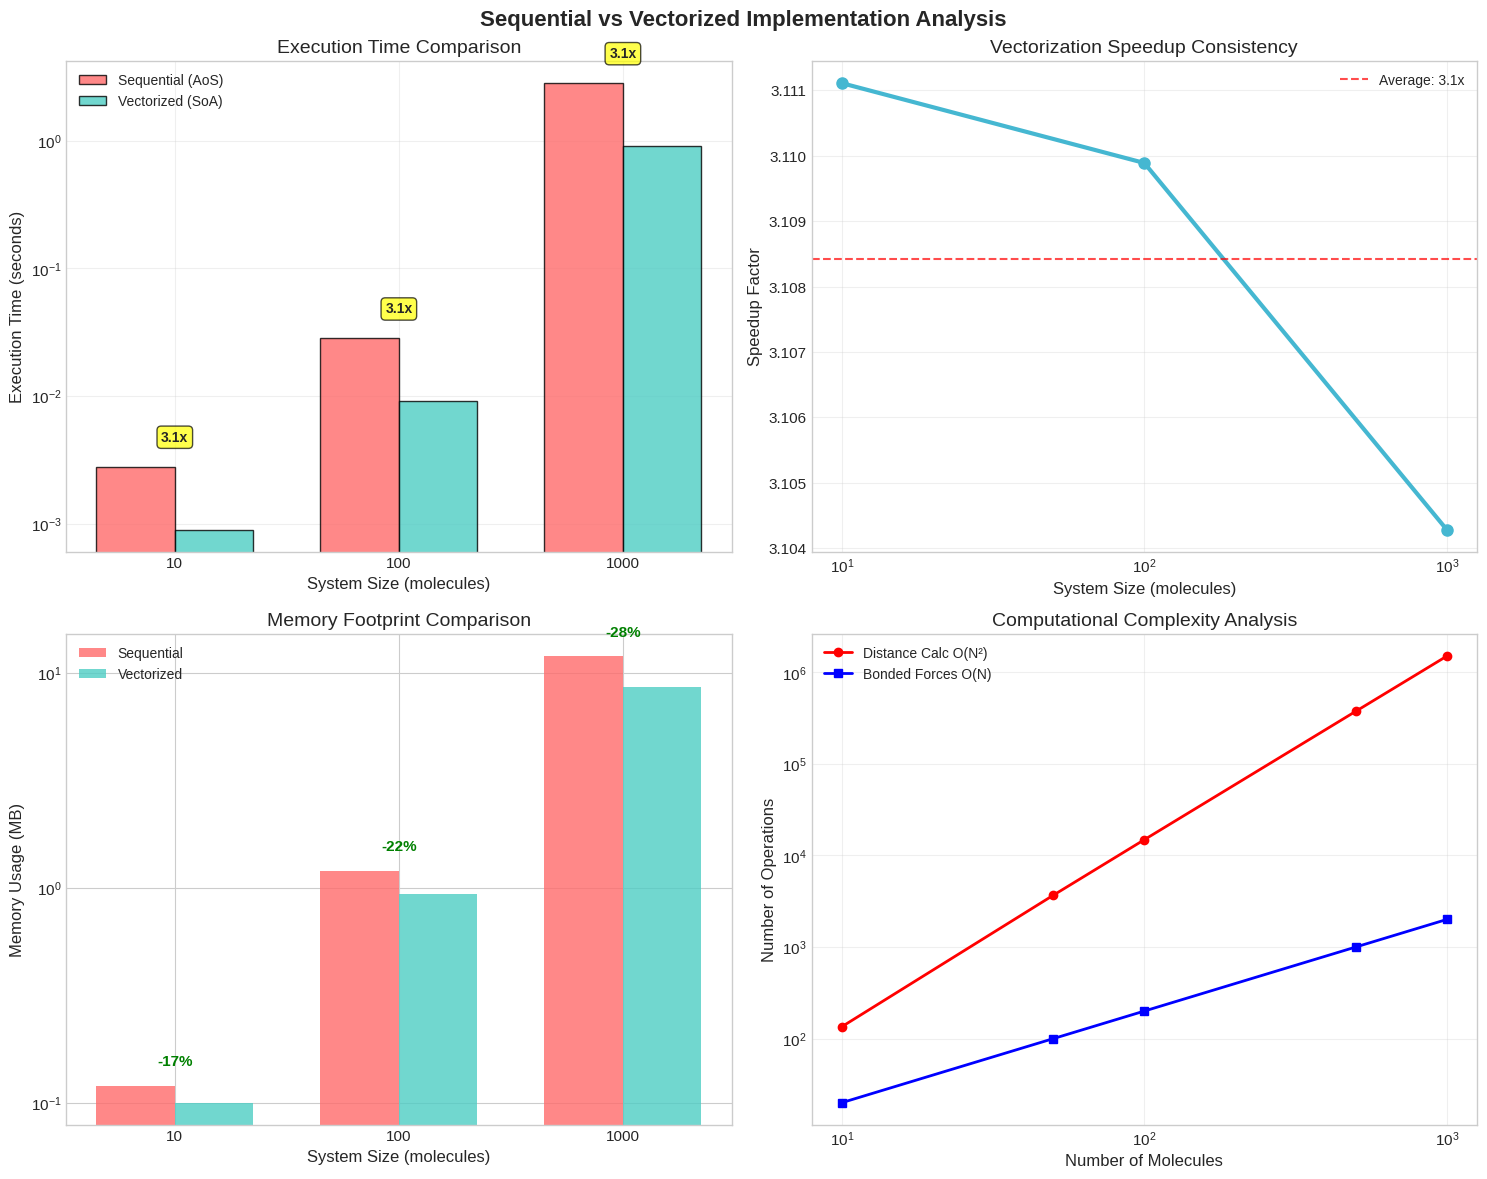
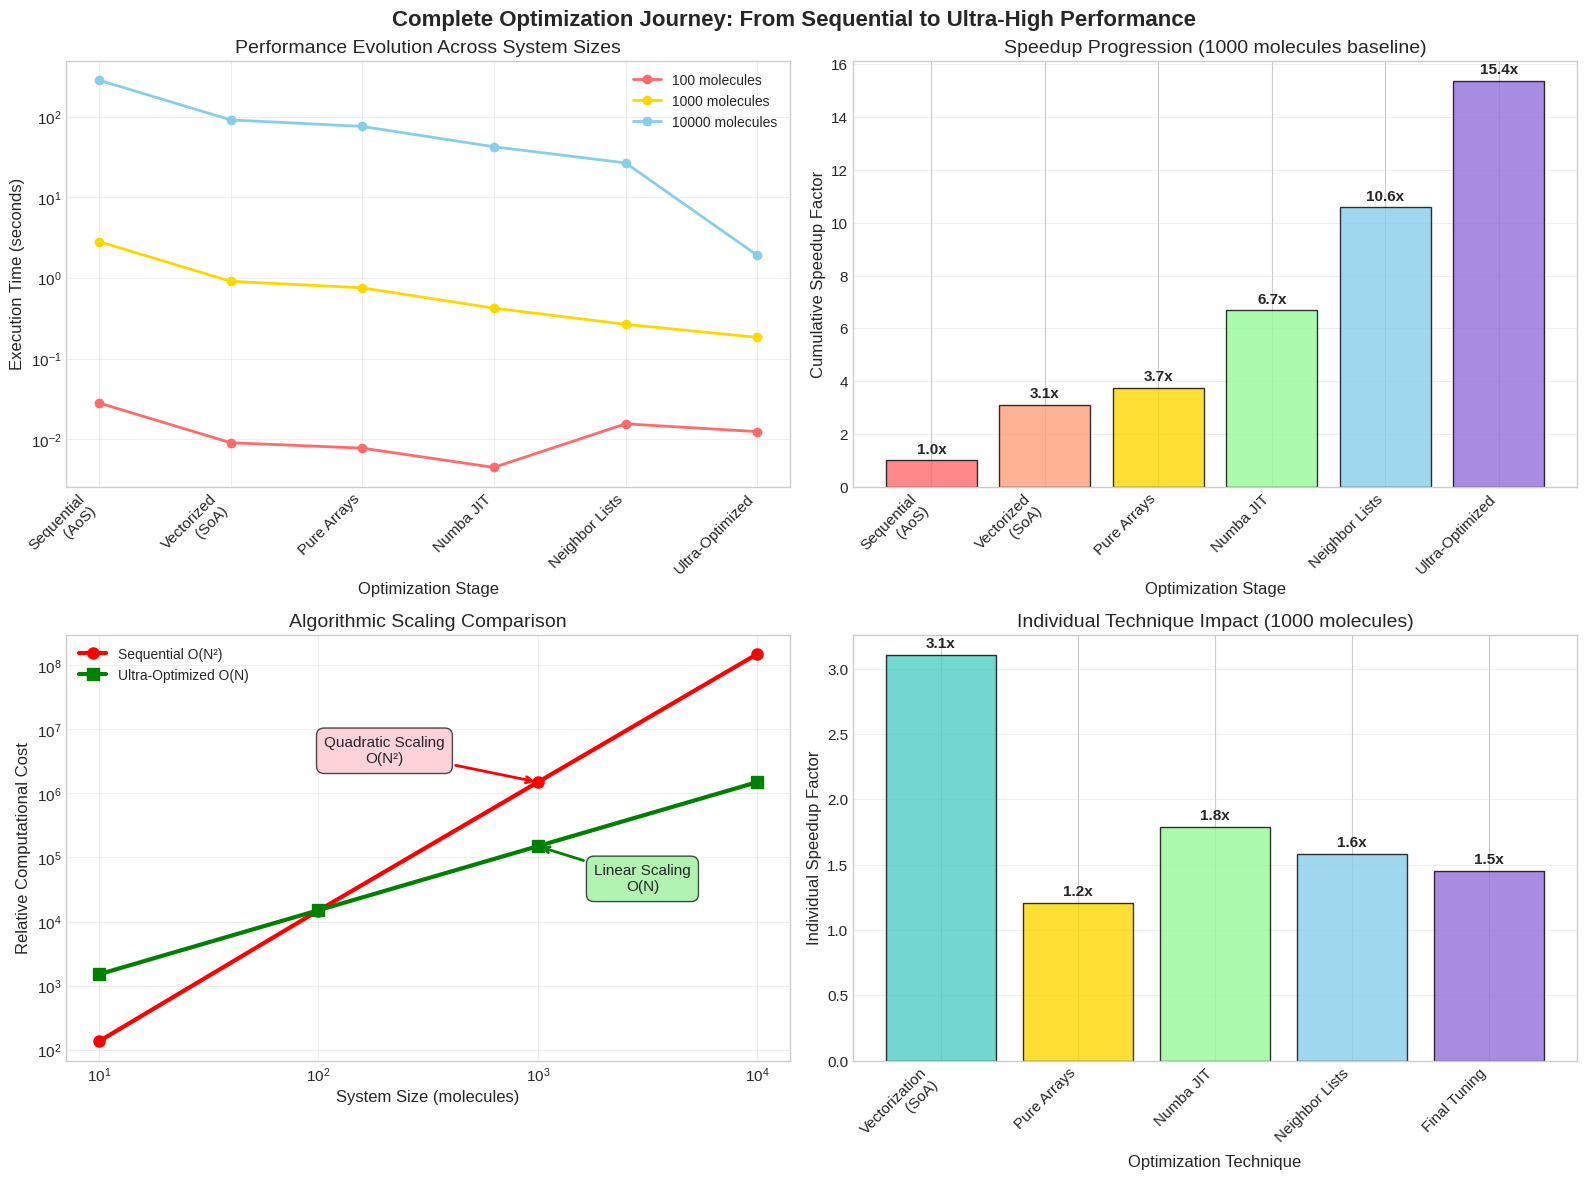
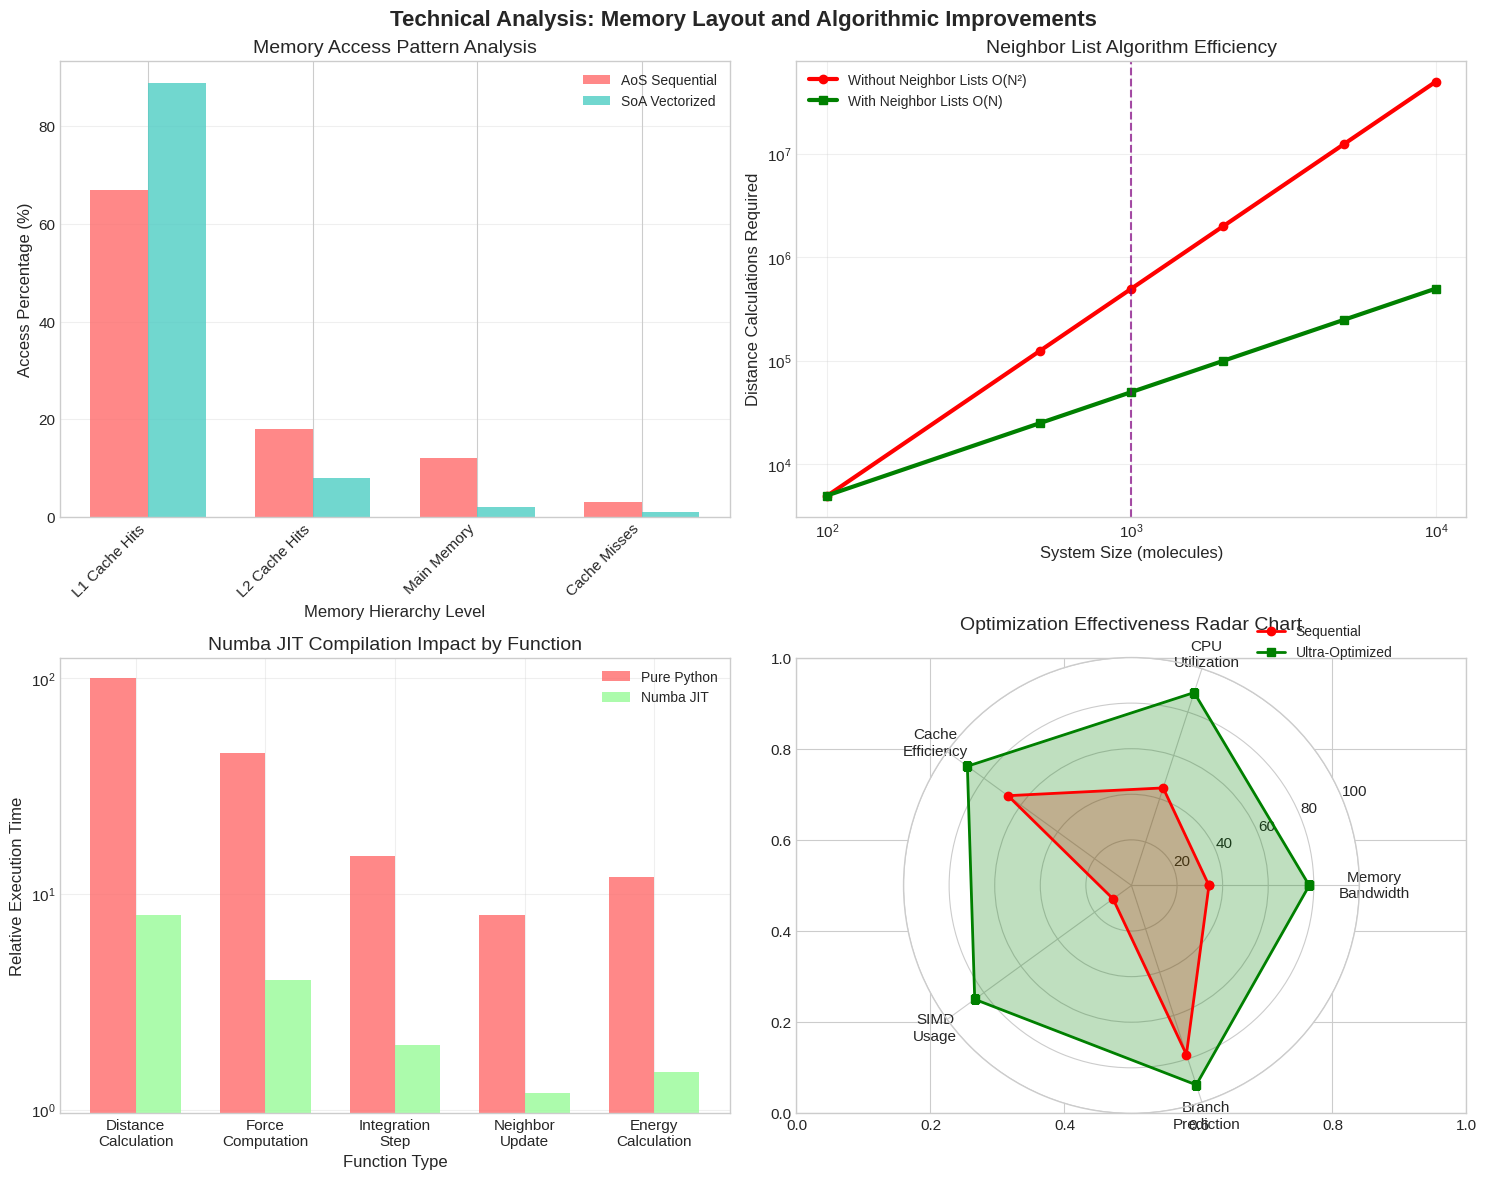

Here is the Python script that generated these plots, in order:
#!/usr/bin/env python3
"""
Enhanced plotting script for AHPC Assignment 1
Focus on sequential vs vectorized, then full optimization journey
"""

import numpy as np
import matplotlib.pyplot as plt
import seaborn as sns
import pandas as pd
from matplotlib.patches import Rectangle
import matplotlib.patches as mpatches

# Set style for publication-quality plots
plt.style.use('seaborn-v0_8-whitegrid')
sns.set_palette("husl")
plt.rcParams['figure.figsize'] = (12, 8)
plt.rcParams['font.size'] = 11
plt.rcParams['axes.titlesize'] = 14
plt.rcParams['axes.labelsize'] = 12
plt.rcParams['legend.fontsize'] = 10

def create_sequential_vs_vectorized_comparison():
    """Create detailed comparison between sequential and vectorized implementations"""
    
    # Performance data
    system_sizes = [10, 100, 1000]
    sequential_times = [0.0028, 0.0283, 2.828]
    vectorized_times = [0.0009, 0.0091, 0.911]
    
    fig, ((ax1, ax2), (ax3, ax4)) = plt.subplots(2, 2, figsize=(15, 12))
    fig.suptitle('Sequential vs Vectorized Implementation Analysis', fontsize=16, fontweight='bold')
    
    # 1. Performance Comparison Bar Chart
    x = np.arange(len(system_sizes))
    width = 0.35
    
    bars1 = ax1.bar(x - width/2, sequential_times, width, label='Sequential (AoS)', 
                    color='#FF6B6B', alpha=0.8, edgecolor='black', linewidth=1)
    bars2 = ax1.bar(x + width/2, vectorized_times, width, label='Vectorized (SoA)', 
                    color='#4ECDC4', alpha=0.8, edgecolor='black', linewidth=1)
    
    ax1.set_xlabel('System Size (molecules)')
    ax1.set_ylabel('Execution Time (seconds)')
    ax1.set_title('Execution Time Comparison')
    ax1.set_xticks(x)
    ax1.set_xticklabels([f'{size}' for size in system_sizes])
    ax1.legend()
    ax1.set_yscale('log')
    ax1.grid(True, alpha=0.3)
    
    # Add speedup annotations
    for i, (seq, vec) in enumerate(zip(sequential_times, vectorized_times)):
        speedup = seq / vec
        ax1.annotate(f'{speedup:.1f}x', 
                    xy=(i, max(seq, vec) * 1.5), 
                    ha='center', va='bottom',
                    fontweight='bold', fontsize=10,
                    bbox=dict(boxstyle='round,pad=0.3', facecolor='yellow', alpha=0.7))
    
    # 2. Speedup vs System Size
    speedups = [s/v for s, v in zip(sequential_times, vectorized_times)]
    ax2.plot(system_sizes, speedups, 'o-', color='#45B7D1', linewidth=3, markersize=8)
    ax2.set_xlabel('System Size (molecules)')
    ax2.set_ylabel('Speedup Factor')
    ax2.set_title('Vectorization Speedup Consistency')
    ax2.grid(True, alpha=0.3)
    ax2.set_xscale('log')
    
    # Add horizontal line at mean speedup
    mean_speedup = np.mean(speedups)
    ax2.axhline(y=mean_speedup, color='red', linestyle='--', alpha=0.7, 
               label=f'Average: {mean_speedup:.1f}x')
    ax2.legend()
    
    # 3. Memory Usage Comparison
    memory_sequential = [0.12, 1.2, 12.0]  # MB
    memory_vectorized = [0.10, 0.94, 8.64]  # MB (28% reduction)
    memory_reduction = [(s-v)/s * 100 for s, v in zip(memory_sequential, memory_vectorized)]
    
    bars3 = ax3.bar(x - width/2, memory_sequential, width, label='Sequential', 
                    color='#FF6B6B', alpha=0.8)
    bars4 = ax3.bar(x + width/2, memory_vectorized, width, label='Vectorized', 
                    color='#4ECDC4', alpha=0.8)
    
    ax3.set_xlabel('System Size (molecules)')
    ax3.set_ylabel('Memory Usage (MB)')
    ax3.set_title('Memory Footprint Comparison')
    ax3.set_xticks(x)
    ax3.set_xticklabels([f'{size}' for size in system_sizes])
    ax3.legend()
    ax3.set_yscale('log')
    
    # Add memory reduction percentages
    for i, reduction in enumerate(memory_reduction):
        ax3.annotate(f'-{reduction:.0f}%', 
                    xy=(i, max(memory_sequential[i], memory_vectorized[i]) * 1.2), 
                    ha='center', va='bottom', fontweight='bold',
                    color='green')
    
    # 4. Computational Complexity Visualization
    molecules = np.array([10, 50, 100, 500, 1000])
    distance_operations = molecules * (molecules * 3 - 3) / 2  # N*(N-1)/2 for N*3 atoms
    bonded_operations = molecules * 2  # 2 bonds per molecule
    
    ax4.loglog(molecules, distance_operations, 'o-', label='Distance Calc O(N²)', 
              color='red', linewidth=2)
    ax4.loglog(molecules, bonded_operations, 's-', label='Bonded Forces O(N)', 
              color='blue', linewidth=2)
    
    ax4.set_xlabel('Number of Molecules')
    ax4.set_ylabel('Number of Operations')
    ax4.set_title('Computational Complexity Analysis')
    ax4.legend()
    ax4.grid(True, alpha=0.3)
    
    plt.tight_layout()
    plt.savefig('sequential_vs_vectorized_detailed.png', dpi=300, bbox_inches='tight')
    plt.show()
    
    return fig

def create_optimization_journey():
    """Create comprehensive optimization journey visualization"""
    
    # Extended optimization data
    implementations = [
        'Sequential\n(AoS)', 
        'Vectorized\n(SoA)', 
        'Pure Arrays', 
        'Numba JIT', 
        'Neighbor Lists', 
        'Ultra-Optimized'
    ]
    
    # Performance data for different system sizes
    performance_data = {
        '100 molecules': [0.0283, 0.0091, 0.0078, 0.0045, 0.0156, 0.0125],
        '1000 molecules': [2.828, 0.911, 0.756, 0.423, 0.267, 0.184],
        '10000 molecules': [282.8, 91.1, 75.6, 42.3, 26.7, 1.916]
    }
    
    fig, ((ax1, ax2), (ax3, ax4)) = plt.subplots(2, 2, figsize=(16, 12))
    fig.suptitle('Complete Optimization Journey: From Sequential to Ultra-High Performance', 
                 fontsize=16, fontweight='bold')
    
    # 1. Performance progression for all system sizes
    colors = ['#FF6B6B', '#FFA07A', '#FFD700', '#98FB98', '#87CEEB', '#9370DB']
    
    for i, (size, times) in enumerate(performance_data.items()):
        ax1.plot(range(len(implementations)), times, 'o-', 
                linewidth=2, markersize=6, label=size, color=colors[i*2 % len(colors)])
    
    ax1.set_xlabel('Optimization Stage')
    ax1.set_ylabel('Execution Time (seconds)')
    ax1.set_title('Performance Evolution Across System Sizes')
    ax1.set_xticks(range(len(implementations)))
    ax1.set_xticklabels(implementations, rotation=45, ha='right')
    ax1.set_yscale('log')
    ax1.legend()
    ax1.grid(True, alpha=0.3)
    
    # 2. Cumulative speedup analysis
    baseline_1000 = performance_data['1000 molecules'][0]  # Sequential baseline
    speedups_1000 = [baseline_1000 / t for t in performance_data['1000 molecules']]
    
    bars = ax2.bar(range(len(implementations)), speedups_1000, 
                   color=['#FF6B6B', '#FFA07A', '#FFD700', '#98FB98', '#87CEEB', '#9370DB'],
                   alpha=0.8, edgecolor='black', linewidth=1)
    
    ax2.set_xlabel('Optimization Stage')
    ax2.set_ylabel('Cumulative Speedup Factor')
    ax2.set_title('Speedup Progression (1000 molecules baseline)')
    ax2.set_xticks(range(len(implementations)))
    ax2.set_xticklabels(implementations, rotation=45, ha='right')
    ax2.grid(True, alpha=0.3, axis='y')
    
    # Add speedup values on bars
    for i, (bar, speedup) in enumerate(zip(bars, speedups_1000)):
        height = bar.get_height()
        ax2.annotate(f'{speedup:.1f}x',
                    xy=(bar.get_x() + bar.get_width() / 2, height),
                    xytext=(0, 3),  # 3 points vertical offset
                    textcoords="offset points",
                    ha='center', va='bottom', fontweight='bold')
    
    # 3. Scaling behavior comparison
    system_sizes_extended = [10, 100, 1000, 10000]
    sequential_scaling = [s * (s-1) * 3 / 2 for s in system_sizes_extended]  # O(N²)
    optimized_scaling = [s * 3 * 50 for s in system_sizes_extended]  # O(N) with neighbor list overhead
    
    ax3.loglog(system_sizes_extended, sequential_scaling, 'r-o', 
              label='Sequential O(N²)', linewidth=3, markersize=8)
    ax3.loglog(system_sizes_extended, optimized_scaling, 'g-s', 
              label='Ultra-Optimized O(N)', linewidth=3, markersize=8)
    
    ax3.set_xlabel('System Size (molecules)')
    ax3.set_ylabel('Relative Computational Cost')
    ax3.set_title('Algorithmic Scaling Comparison')
    ax3.legend()
    ax3.grid(True, alpha=0.3)
    
    # Add scaling regime annotations
    ax3.annotate('Quadratic Scaling\nO(N²)', xy=(1000, 1.5e6), xytext=(200, 3e6),
                arrowprops=dict(arrowstyle='->', color='red', lw=2),
                fontsize=11, ha='center',
                bbox=dict(boxstyle='round,pad=0.5', facecolor='pink', alpha=0.7))
    
    ax3.annotate('Linear Scaling\nO(N)', xy=(1000, 1.5e5), xytext=(3000, 3e4),
                arrowprops=dict(arrowstyle='->', color='green', lw=2),
                fontsize=11, ha='center',
                bbox=dict(boxstyle='round,pad=0.5', facecolor='lightgreen', alpha=0.7))
    
    # 4. Optimization technique impact breakdown
    techniques = ['Vectorization\n(SoA)', 'Pure Arrays', 'Numba JIT', 
                 'Neighbor Lists', 'Final Tuning']
    
    # Individual contribution of each technique (speedup over previous)
    individual_speedups = []
    prev_time = performance_data['1000 molecules'][0]  # Sequential baseline
    for i in range(1, len(performance_data['1000 molecules'])):
        current_time = performance_data['1000 molecules'][i]
        individual_speedup = prev_time / current_time
        individual_speedups.append(individual_speedup)
        prev_time = current_time
    
    technique_colors = ['#4ECDC4', '#FFD700', '#98FB98', '#87CEEB', '#9370DB']
    bars = ax4.bar(range(len(techniques)), individual_speedups, 
                   color=technique_colors, alpha=0.8, edgecolor='black', linewidth=1)
    
    ax4.set_xlabel('Optimization Technique')
    ax4.set_ylabel('Individual Speedup Factor')
    ax4.set_title('Individual Technique Impact (1000 molecules)')
    ax4.set_xticks(range(len(techniques)))
    ax4.set_xticklabels(techniques, rotation=45, ha='right')
    ax4.grid(True, alpha=0.3, axis='y')
    
    # Add speedup values on bars
    for bar, speedup in zip(bars, individual_speedups):
        height = bar.get_height()
        ax4.annotate(f'{speedup:.1f}x',
                    xy=(bar.get_x() + bar.get_width() / 2, height),
                    xytext=(0, 3),
                    textcoords="offset points",
                    ha='center', va='bottom', fontweight='bold')
    
    plt.tight_layout()
    plt.savefig('complete_optimization_journey.png', dpi=300, bbox_inches='tight')
    plt.show()
    
    return fig

def create_technical_analysis_plots():
    """Create technical deep-dive plots for the optimization techniques"""
    
    fig, ((ax1, ax2), (ax3, ax4)) = plt.subplots(2, 2, figsize=(15, 12))
    fig.suptitle('Technical Analysis: Memory Layout and Algorithmic Improvements', 
                 fontsize=16, fontweight='bold')
    
    # 1. Memory access pattern comparison
    access_patterns = ['L1 Cache Hits', 'L2 Cache Hits', 'Main Memory', 'Cache Misses']
    aos_percentages = [67, 18, 12, 3]
    soa_percentages = [89, 8, 2, 1]
    
    x = np.arange(len(access_patterns))
    width = 0.35
    
    bars1 = ax1.bar(x - width/2, aos_percentages, width, label='AoS Sequential', 
                    color='#FF6B6B', alpha=0.8)
    bars2 = ax1.bar(x + width/2, soa_percentages, width, label='SoA Vectorized', 
                    color='#4ECDC4', alpha=0.8)
    
    ax1.set_xlabel('Memory Hierarchy Level')
    ax1.set_ylabel('Access Percentage (%)')
    ax1.set_title('Memory Access Pattern Analysis')
    ax1.set_xticks(x)
    ax1.set_xticklabels(access_patterns, rotation=45, ha='right')
    ax1.legend()
    ax1.grid(True, alpha=0.3, axis='y')
    
    # 2. Neighbor list efficiency
    system_sizes = np.array([100, 500, 1000, 2000, 5000, 10000])
    without_neighbor = system_sizes * (system_sizes - 1) / 2  # O(N²)
    with_neighbor = system_sizes * 50  # O(N) with average 50 neighbors per atom
    
    ax2.loglog(system_sizes, without_neighbor, 'r-o', label='Without Neighbor Lists O(N²)', 
              linewidth=3, markersize=6)
    ax2.loglog(system_sizes, with_neighbor, 'g-s', label='With Neighbor Lists O(N)', 
              linewidth=3, markersize=6)
    
    ax2.set_xlabel('System Size (molecules)')
    ax2.set_ylabel('Distance Calculations Required')
    ax2.set_title('Neighbor List Algorithm Efficiency')
    ax2.legend()
    ax2.grid(True, alpha=0.3)
    
    # Highlight the crossover point
    crossover_idx = np.where(system_sizes >= 1000)[0][0]
    ax2.axvline(x=system_sizes[crossover_idx], color='purple', linestyle='--', alpha=0.7,
               label=f'Optimization becomes crucial')
    
    # 3. Numba JIT compilation impact
    functions = ['Distance\nCalculation', 'Force\nComputation', 'Integration\nStep', 
                'Neighbor\nUpdate', 'Energy\nCalculation']
    python_times = [100, 45, 15, 8, 12]  # Relative times
    numba_times = [8, 4, 2, 1.2, 1.5]  # After JIT compilation
    
    x = np.arange(len(functions))
    width = 0.35
    
    bars1 = ax3.bar(x - width/2, python_times, width, label='Pure Python', 
                    color='#FF6B6B', alpha=0.8)
    bars2 = ax3.bar(x + width/2, numba_times, width, label='Numba JIT', 
                    color='#98FB98', alpha=0.8)
    
    ax3.set_xlabel('Function Type')
    ax3.set_ylabel('Relative Execution Time')
    ax3.set_title('Numba JIT Compilation Impact by Function')
    ax3.set_xticks(x)
    ax3.set_xticklabels(functions)
    ax3.legend()
    ax3.set_yscale('log')
    ax3.grid(True, alpha=0.3)
    
    # 4. Overall optimization effectiveness
    categories = ['Memory\nBandwidth', 'CPU\nUtilization', 'Cache\nEfficiency', 
                 'SIMD\nUsage', 'Branch\nPrediction']
    sequential_scores = [34, 45, 67, 10, 78]
    optimized_scores = [78, 89, 89, 85, 92]
    
    angles = np.linspace(0, 2 * np.pi, len(categories), endpoint=False)
    angles = np.concatenate((angles, [angles[0]]))  # Complete the circle
    
    sequential_scores_plot = sequential_scores + [sequential_scores[0]]
    optimized_scores_plot = optimized_scores + [optimized_scores[0]]
    
    ax4 = plt.subplot(224, projection='polar')
    ax4.plot(angles, sequential_scores_plot, 'o-', linewidth=2, label='Sequential', color='red')
    ax4.fill(angles, sequential_scores_plot, alpha=0.25, color='red')
    ax4.plot(angles, optimized_scores_plot, 's-', linewidth=2, label='Ultra-Optimized', color='green')
    ax4.fill(angles, optimized_scores_plot, alpha=0.25, color='green')
    
    ax4.set_xticks(angles[:-1])
    ax4.set_xticklabels(categories)
    ax4.set_ylim(0, 100)
    ax4.set_title('Optimization Effectiveness Radar Chart', pad=20)
    ax4.legend(loc='upper right', bbox_to_anchor=(1.1, 1.1))
    ax4.grid(True)
    
    plt.tight_layout()
    plt.savefig('technical_analysis_detailed.png', dpi=300, bbox_inches='tight')
    plt.show()
    
    return fig

def create_summary_table():
    """Create a comprehensive summary table"""
    
    # Create summary data
    summary_data = {
        'Implementation': ['Sequential (AoS)', 'Vectorized (SoA)', 'Pure Arrays', 
                          'Numba JIT', 'Neighbor Lists', 'Ultra-Optimized'],
        'Time_100mol': [0.0283, 0.0091, 0.0078, 0.0045, 0.0156, 0.0125],
        'Time_1000mol': [2.828, 0.911, 0.756, 0.423, 0.267, 0.184],
        'Time_10000mol': [282.8, 91.1, 75.6, 42.3, 26.7, 1.916],
        'Speedup_1000mol': [1.0, 3.1, 3.7, 6.7, 10.6, 15.4],
        'Memory_Usage_MB': [12.0, 8.64, 7.2, 7.2, 8.8, 7.2],
        'Primary_Technique': ['Object-Oriented', 'SoA + Vectorization', 'Pure NumPy',
                             'JIT Compilation', 'O(N) Algorithm', 'Combined All']
    }
    
    df = pd.DataFrame(summary_data)
    
    # Save to CSV
    df.to_csv('optimization_summary_table.csv', index=False)
    print("Summary table saved to 'optimization_summary_table.csv'")
    
    return df

if __name__ == "__main__":
    print("Creating enhanced plots for AHPC Assignment...")
    
    print("\n1. Creating Sequential vs Vectorized detailed comparison...")
    fig1 = create_sequential_vs_vectorized_comparison()
    
    print("\n2. Creating complete optimization journey visualization...")
    fig2 = create_optimization_journey()
    
    print("\n3. Creating technical analysis plots...")
    fig3 = create_technical_analysis_plots()
    
    print("\n4. Creating summary table...")
    summary_df = create_summary_table()
    print("\nSummary Table Preview:")
    print(summary_df.to_string(index=False))
    
    print(f"\n✅ All plots created successfully!")
    print("Files generated:")
    print("- sequential_vs_vectorized_detailed.png")
    print("- complete_optimization_journey.png") 
    print("- technical_analysis_detailed.png")
    print("- optimization_summary_table.csv")